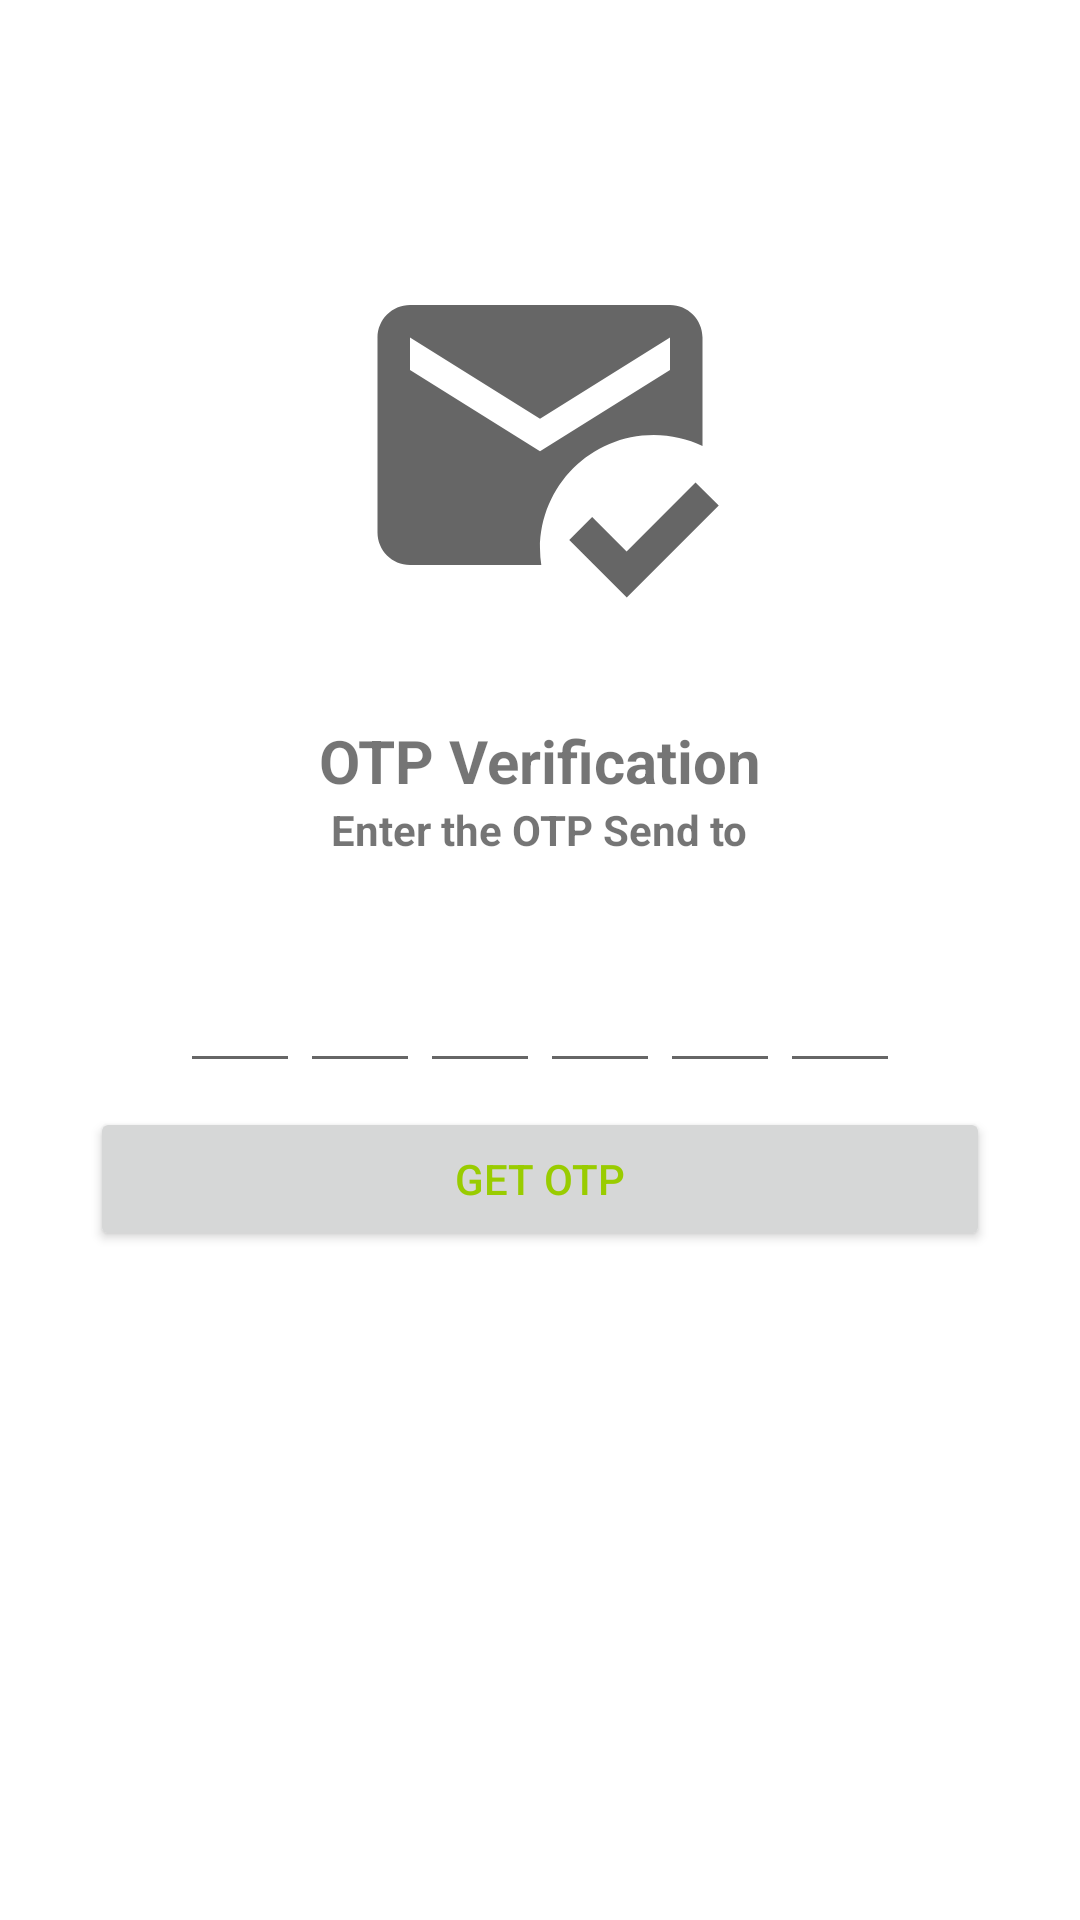

Here is an Android app screen rendered from its layout file. Give the layout XML and the strings, colors and styles it references.
<!-- AndroidManifest.xml: fallback theme Theme.MaterialComponents.DayNight.NoActionBar -->
<!-- res/layout/activity_verifi_o_t_p.xml -->
<?xml version="1.0" encoding="utf-8"?>
<RelativeLayout xmlns:android="http://schemas.android.com/apk/res/android"
    xmlns:app="http://schemas.android.com/apk/res-auto"
    xmlns:tools="http://schemas.android.com/tools"
    android:layout_width="match_parent"
    android:layout_height="match_parent"
    android:id="@+id/img_backround"
    tools:context=".VerifiOTPActivity">

    <LinearLayout
        android:layout_width="match_parent"
        android:layout_height="wrap_content"
        android:gravity="center_horizontal"
        android:orientation="vertical">

        <ImageView
            android:layout_width="130dp"
            android:layout_height="130dp"
            android:layout_marginTop="80dp"
            android:contentDescription="OTP Verification"
            android:src="@drawable/ic_baseline_mark_email_read_24"
            />
        <TextView
            android:layout_width="wrap_content"
            android:layout_height="wrap_content"
            android:layout_marginTop="30dp"
            android:text="OTP Verification"
            android:textSize="20sp"
            android:textStyle="bold"/>

        <TextView
            android:layout_width="wrap_content"
            android:layout_height="wrap_content"
            android:text="Enter the OTP Send to"
            android:gravity="center"
            android:textSize="14sp"
            android:textStyle="bold"/>

        <LinearLayout
            android:layout_width="match_parent"
            android:layout_height="wrap_content"
            android:layout_marginTop="30dp"
            android:gravity="center"
            android:orientation="horizontal">
            <EditText
                android:layout_width="40dp"
                android:layout_height="45dp"
                android:id="@+id/inputcode1"
                android:gravity="center"
                android:imeOptions="actionNext"
                android:importantForAutofill="no"
                android:inputType="number"
                android:maxLength="1"
                android:textSize="24sp"
                android:textStyle="bold"/>
            <EditText
                android:layout_width="40dp"
                android:layout_height="45dp"
                android:id="@+id/inputcode2"
                android:gravity="center"
                android:imeOptions="actionNext"
                android:importantForAutofill="no"
                android:inputType="number"
                android:maxLength="1"
                android:textSize="24sp"
                android:textStyle="bold"/>
            <EditText
                android:layout_width="40dp"
                android:layout_height="45dp"
                android:id="@+id/inputcode3"
                android:gravity="center"
                android:imeOptions="actionNext"
                android:importantForAutofill="no"
                android:inputType="number"
                android:maxLength="1"
                android:textSize="24sp"
                android:textStyle="bold"/>
            <EditText
                android:layout_width="40dp"
                android:layout_height="45dp"
                android:id="@+id/inputcode4"
                android:gravity="center"
                android:imeOptions="actionNext"
                android:importantForAutofill="no"
                android:inputType="number"
                android:maxLength="1"
                android:textSize="24sp"
                android:textStyle="bold"/>
            <EditText
                android:layout_width="40dp"
                android:layout_height="45dp"
                android:id="@+id/inputcode5"
                android:gravity="center"
                android:imeOptions="actionNext"
                android:importantForAutofill="no"
                android:inputType="number"
                android:maxLength="1"
                android:textSize="24sp"
                android:textStyle="bold"/>
            <EditText
                android:layout_width="40dp"
                android:layout_height="45dp"
                android:id="@+id/inputcode6"
                android:gravity="center"
                android:imeOptions="actionNext"
                android:importantForAutofill="no"
                android:inputType="number"
                android:maxLength="1"
                android:textSize="24sp"
                android:textStyle="bold"/>
        </LinearLayout>

        <FrameLayout
            android:layout_width="match_parent"
            android:layout_height="wrap_content">
            <Button
                android:id="@+id/btnVerify"
                android:text="Get OTP"
                android:textColor="@android:color/holo_green_light"
                android:layout_weight="1"
                android:layout_alignParentBottom="true"
                android:layout_width="300dp"
                android:layout_gravity="center"
                android:layout_height="wrap_content"
                android:layout_margin="8dp"
                android:shadowColor="@color/white"
                android:layout_marginRight="8dp"
                android:layout_marginLeft="8dp"
                />
            <ProgressBar
                android:layout_width="40dp"
                android:layout_height="30dp"
                android:id="@+id/progressBar"
                android:layout_gravity="center"
                android:visibility="gone"/>
        </FrameLayout>
    </LinearLayout>

</RelativeLayout>
<!-- resources referenced by this layout -->
<resources>
  <!-- drawable ic_baseline_mark_email_read_24 (drawable) -->
  <vector xmlns:android="http://schemas.android.com/apk/res/android"
      android:width="24dp"
      android:height="24dp"
      android:viewportWidth="24"
      android:viewportHeight="24"
      android:tint="?attr/colorControlNormal">
    <path
        android:fillColor="@color/white"
        android:pathData="M12,19c0,-3.87 3.13,-7 7,-7c1.08,0 2.09,0.25 3,0.68V6c0,-1.1 -0.9,-2 -2,-2H4C2.9,4 2,4.9 2,6v12c0,1.1 0.9,2 2,2h8.08C12.03,19.67 12,19.34 12,19zM4,6l8,5l8,-5v2l-8,5L4,8V6zM17.34,22l-3.54,-3.54l1.41,-1.41l2.12,2.12l4.24,-4.24L23,16.34L17.34,22z"/>
  </vector>
  <!-- not gathered from this repository: default colours our renderer supplied (Android Studio template values) -->
  <color name="white">#FFFFFFFF</color>
</resources>
